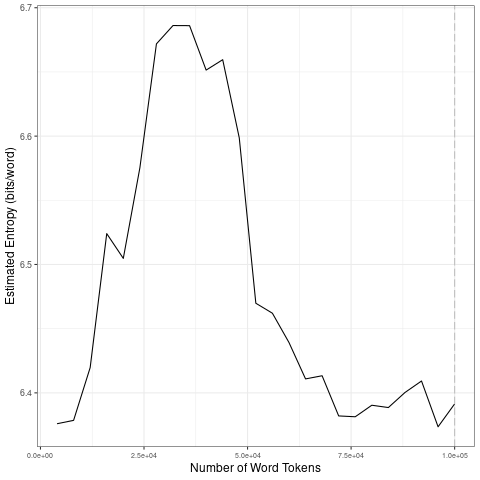

The file beside this chart, header and first rows:
file, entropy.Corpus.Size, entropy.Entropy, sd.Corpus.Size, sd.SD
data/2021_by_en/2021-06-15_tokens_1-gram…, 4000, 6.376, 20000, 0.06989
data/2021_by_en/2021-06-15_tokens_1-gram…, 8000, 6.379, 40000, 0.04632
data/2021_by_en/2021-06-15_tokens_1-gram…, 12000, 6.42, 60000, 0.09731
data/2021_by_en/2021-06-15_tokens_1-gram…, 16000, 6.524, 80000, 0.0155
data/2021_by_en/2021-06-15_tokens_1-gram…, 20000, 6.505, 1e+05, 0.01338
data/2021_by_en/2021-06-15_tokens_1-gram…, 24000, 6.575, 20000, 0.06989
data/2021_by_en/2021-06-15_tokens_1-gram…, 28000, 6.672, 40000, 0.04632
data/2021_by_en/2021-06-15_tokens_1-gram…, 32000, 6.686, 60000, 0.09731
data/2021_by_en/2021-06-15_tokens_1-gram…, 36000, 6.686, 80000, 0.0155
data/2021_by_en/2021-06-15_tokens_1-gram…, 40000, 6.651, 1e+05, 0.01338
data/2021_by_en/2021-06-15_tokens_1-gram…, 44000, 6.66, 20000, 0.06989
data/2021_by_en/2021-06-15_tokens_1-gram…, 48000, 6.599, 40000, 0.04632
data/2021_by_en/2021-06-15_tokens_1-gram…, 52000, 6.47, 60000, 0.09731
data/2021_by_en/2021-06-15_tokens_1-gram…, 56000, 6.462, 80000, 0.0155
data/2021_by_en/2021-06-15_tokens_1-gram…, 60000, 6.439, 1e+05, 0.01338
data/2021_by_en/2021-06-15_tokens_1-gram…, 64000, 6.411, 20000, 0.06989
data/2021_by_en/2021-06-15_tokens_1-gram…, 68000, 6.413, 40000, 0.04632
data/2021_by_en/2021-06-15_tokens_1-gram…, 72000, 6.382, 60000, 0.09731
data/2021_by_en/2021-06-15_tokens_1-gram…, 76000, 6.381, 80000, 0.0155
data/2021_by_en/2021-06-15_tokens_1-gram…, 80000, 6.39, 1e+05, 0.01338
data/2021_by_en/2021-06-15_tokens_1-gram…, 84000, 6.389, 20000, 0.06989
data/2021_by_en/2021-06-15_tokens_1-gram…, 88000, 6.4, 40000, 0.04632
data/2021_by_en/2021-06-15_tokens_1-gram…, 92000, 6.409, 60000, 0.09731
data/2021_by_en/2021-06-15_tokens_1-gram…, 96000, 6.374, 80000, 0.0155
data/2021_by_en/2021-06-15_tokens_1-gram…, 1e+05, 6.391, 1e+05, 0.01338
